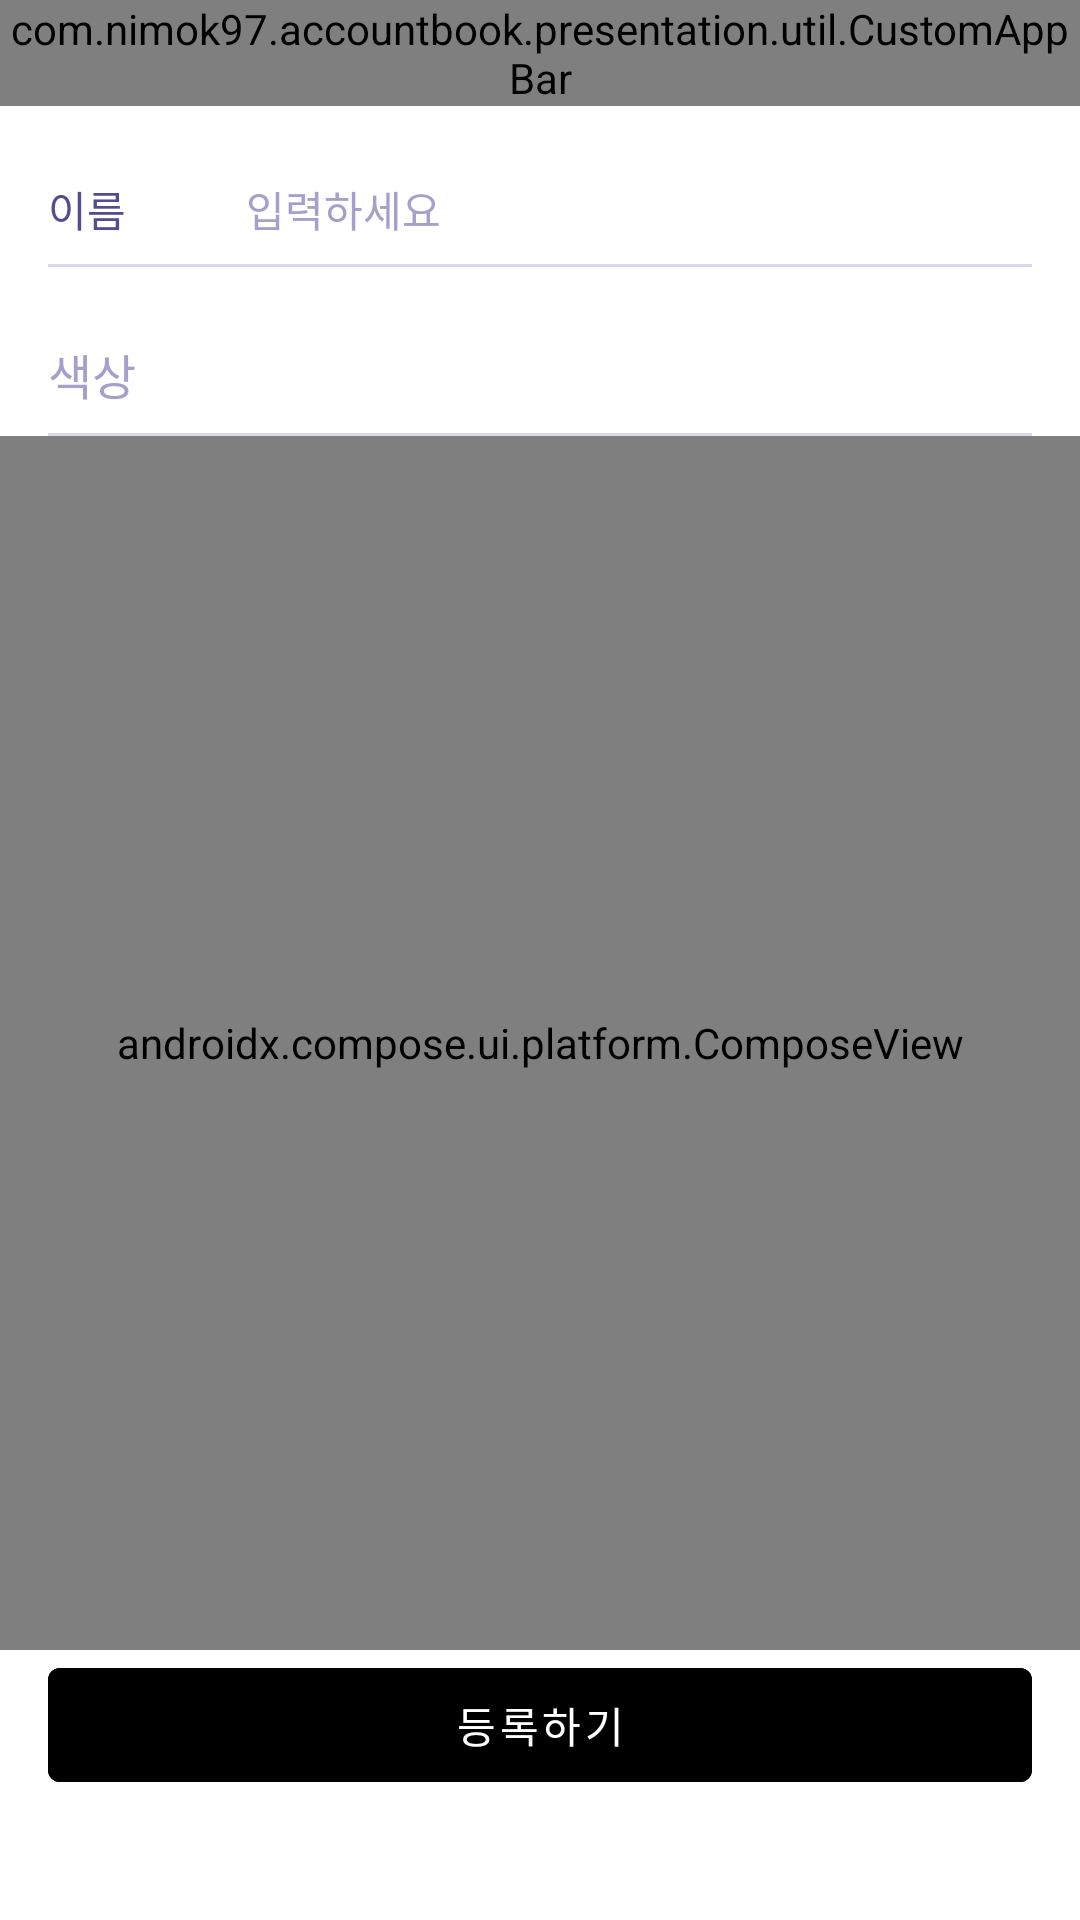

The Android layout XML behind this screen, and the referenced resources:
<!-- AndroidManifest.xml: application theme Theme.AccountBook -->
<!-- res/layout/fragment_expenditure_category.xml -->
<?xml version="1.0" encoding="utf-8"?>
<layout xmlns:android="http://schemas.android.com/apk/res/android"
    xmlns:app="http://schemas.android.com/apk/res-auto">

    <data>

        <variable
            name="expenditureCategoryViewModel"
            type="com.nimok97.accountbook.presentation.setting.expenditure.ExpenditureCategoryViewModel" />
    </data>

    <androidx.constraintlayout.widget.ConstraintLayout
        android:layout_width="match_parent"
        android:layout_height="match_parent">

        <androidx.constraintlayout.widget.Guideline
            android:id="@+id/gl_start"
            android:layout_width="0dp"
            android:layout_height="0dp"
            android:orientation="vertical"
            app:layout_constraintGuide_begin="16dp" />

        <androidx.constraintlayout.widget.Guideline
            android:id="@+id/gl_end"
            android:layout_width="0dp"
            android:layout_height="0dp"
            android:orientation="vertical"
            app:layout_constraintGuide_end="16dp" />

        <com.nimok97.accountbook.presentation.util.CustomAppBar
            android:id="@+id/customAppBar"
            android:layout_width="match_parent"
            android:layout_height="wrap_content"
            app:layout_constraintTop_toTopOf="parent"
            app:leftImage="@drawable/ic_back"
            app:showLeftButton="true"
            app:showRightButton="false"
            app:title="지출 카테고리 추가" />

        <View
            android:id="@+id/view_top"
            android:layout_width="match_parent"
            android:layout_height="24dp"
            app:layout_constraintTop_toBottomOf="@id/customAppBar" />

        <TextView
            android:id="@+id/tv_content_description"
            android:layout_width="wrap_content"
            android:layout_height="wrap_content"
            android:fontFamily="@font/kopubworld_dotum_pro_medium"
            android:text="@string/method_content_description"
            android:textColor="@color/primary_purple"
            android:textSize="14sp"
            app:layout_constraintBottom_toBottomOf="@id/et_content"
            app:layout_constraintStart_toStartOf="@id/gl_start"
            app:layout_constraintTop_toTopOf="@id/et_content" />

        <EditText
            android:id="@+id/et_content"
            android:layout_width="0dp"
            android:layout_height="wrap_content"
            android:layout_marginStart="40dp"
            android:background="@null"
            android:fontFamily="@font/kopubworld_dotum_pro_bold"
            android:hint="입력하세요"
            android:inputType="text"
            android:textColor="@color/primary_purple"
            android:textColorHint="@color/primary_light_purple"
            android:textSize="14sp"
            app:layout_constraintEnd_toEndOf="@id/gl_end"
            app:layout_constraintStart_toEndOf="@id/tv_content_description"
            app:layout_constraintTop_toBottomOf="@id/view_top" />

        <View
            android:id="@+id/view_divider1"
            android:layout_width="0dp"
            android:layout_height="1dp"
            android:layout_marginTop="8dp"
            android:background="@color/primary_purple_40"
            app:layout_constraintEnd_toEndOf="@id/gl_end"
            app:layout_constraintStart_toStartOf="@id/gl_start"
            app:layout_constraintTop_toBottomOf="@id/et_content" />

        <TextView
            android:id="@+id/tv_color_description"
            android:layout_width="wrap_content"
            android:layout_height="wrap_content"
            android:layout_marginTop="24dp"
            android:fontFamily="@font/kopubworld_dotum_pro_medium"
            android:text="색상"
            android:textColor="@color/primary_light_purple"
            android:textSize="16sp"
            app:layout_constraintStart_toStartOf="@id/gl_start"
            app:layout_constraintTop_toBottomOf="@id/view_divider1" />

        <View
            android:id="@+id/view_divider2"
            android:layout_width="0dp"
            android:layout_height="1dp"
            android:layout_marginTop="8dp"
            android:background="@color/primary_purple_40"
            app:layout_constraintEnd_toEndOf="@id/gl_end"
            app:layout_constraintStart_toStartOf="@id/gl_start"
            app:layout_constraintTop_toBottomOf="@id/tv_color_description" />

        <androidx.compose.ui.platform.ComposeView
            android:id="@+id/composeView"
            android:layout_width="0dp"
            android:layout_height="0dp"
            app:layout_constraintBottom_toTopOf="@id/btn_add"
            app:layout_constraintEnd_toEndOf="parent"
            app:layout_constraintStart_toStartOf="parent"
            app:layout_constraintTop_toBottomOf="@id/view_divider2" />

        <com.google.android.material.button.MaterialButton
            android:id="@+id/btn_add"
            android:layout_width="0dp"
            android:layout_height="0dp"
            android:layout_marginBottom="40dp"
            android:backgroundTint="@color/primary_yellow_50"
            android:enabled="false"
            android:fontFamily="@font/kopubworld_dotum_pro_bold"
            android:onClick="@{() -> expenditureCategoryViewModel.checkCategoryExistenceByContent()}"
            android:text="등록하기"
            android:textColor="@color/white"
            app:layout_constraintBottom_toBottomOf="parent"
            app:layout_constraintDimensionRatio="328:50"
            app:layout_constraintEnd_toEndOf="@id/gl_end"
            app:layout_constraintStart_toStartOf="@id/gl_start"
            app:shapeAppearanceOverlay="@style/addButtonRadius" />

    </androidx.constraintlayout.widget.ConstraintLayout>
</layout>
<!-- resources referenced by this layout -->
<resources>
  <color name="primary_light_purple">#A79FCB</color>
  <color name="primary_purple">#524D90</color>
  <color name="primary_purple_40">#66A79FCB</color>
  <color name="white">#FFFFFFFF</color>
  <string name="method_content_description">이름</string>
  <style name="Theme.AccountBook" parent="Theme.MaterialComponents.DayNight.NoActionBar">
          
          <item name="colorPrimary">@color/purple_500</item>
          <item name="colorPrimaryVariant">@color/purple_700</item>
          <item name="colorOnPrimary">@color/white</item>
          
          <item name="colorSecondary">@color/teal_200</item>
          <item name="colorSecondaryVariant">@color/teal_700</item>
          <item name="colorOnSecondary">@color/black</item>
          
          <item name="android:statusBarColor" tools:targetApi="l">@color/primary_off_white</item>
          
      </style>
  <color name="purple_500">#FF6200EE</color>
  <color name="purple_700">#FF3700B3</color>
  <color name="teal_200">#FF03DAC5</color>
  <color name="teal_700">#FF018786</color>
  <color name="black">#FF000000</color>
  <color name="primary_off_white">#F7F6F3</color>
</resources>
